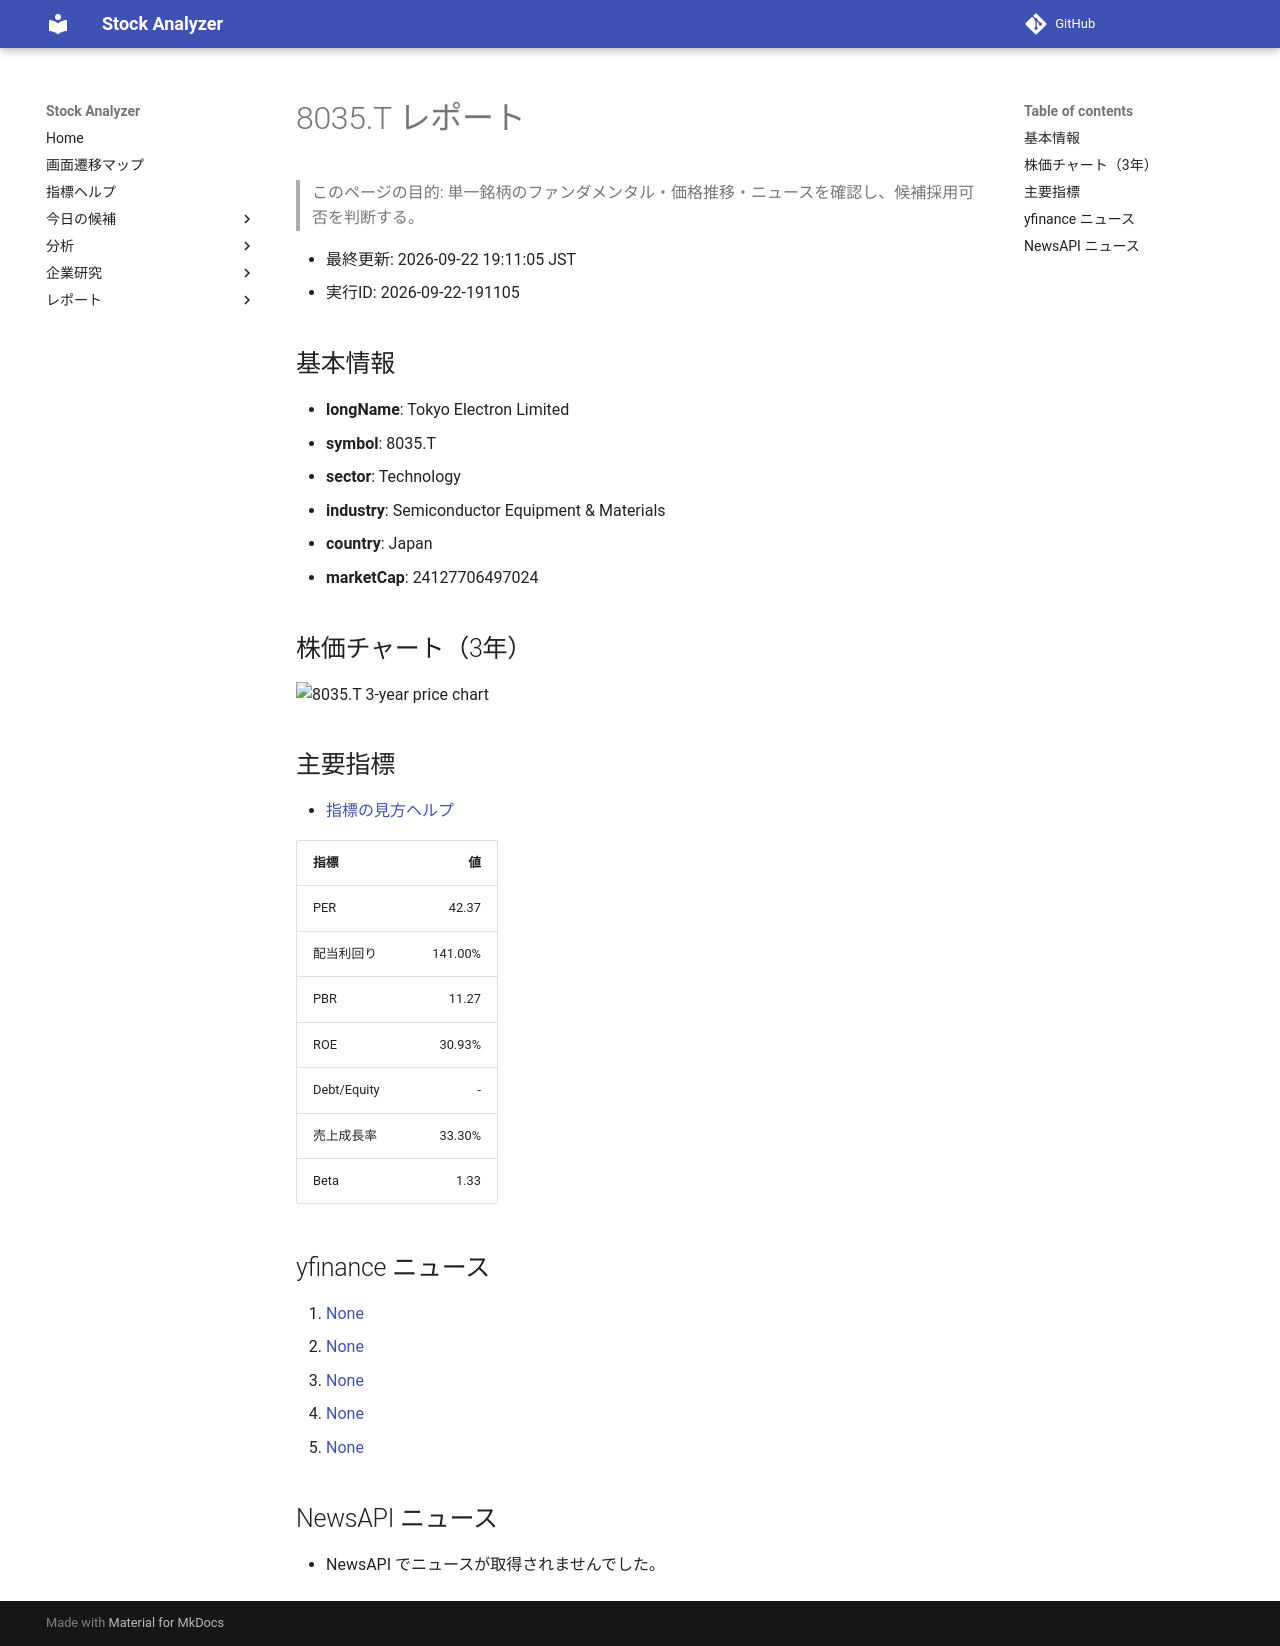

repository: Yumi-note/Making-APP · page: stocks/2026-09-22/191105/8035_T/index.html · generator: mkdocs

# 8035.T レポート

> このページの目的: 単一銘柄のファンダメンタル・価格推移・ニュースを確認し、候補採用可否を判断する。

- 最終更新: 2026-09-22 19:11:05 JST
- 実行ID: 2026-09-22-191105

## 基本情報

- **longName**: Tokyo Electron Limited
- **symbol**: 8035.T
- **sector**: Technology
- **industry**: Semiconductor Equipment & Materials
- **country**: Japan
- **marketCap**: 24127706497024

## 株価チャート（3年）

![8035.T 3-year price chart](8035_T_3y.png)

## 主要指標

- [指標の見方ヘルプ](../../../../indicators.md)

| 指標 | 値 |
|---|---:|
| PER | 42.37 |
| 配当利回り | 141.00% |
| PBR | 11.27 |
| ROE | 30.93% |
| Debt/Equity | - |
| 売上成長率 | 33.30% |
| Beta | 1.33 |

## yfinance ニュース

1. [None](None)
2. [None](None)
3. [None](None)
4. [None](None)
5. [None](None)

## NewsAPI ニュース

- NewsAPI でニュースが取得されませんでした。
